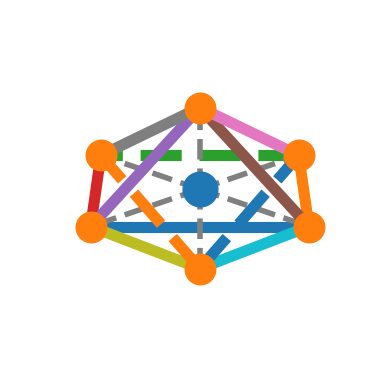

Here is the Python script that generated this plot:
"""
Plot the octahedron in 3D
"""


import matplotlib.pyplot as plt
import numpy as np

from mpl_toolkits.mplot3d import Axes3D


color_map = plt.get_cmap("tab10")
colors = color_map(range(color_map.N))
marker_size_center = 25
marker_size_corner = 22
line_width = 8

# Coordinates of the points
point0 = [0, 0, 0]
point1 = [1, -1, 0]
point2 = [1, 1, 0]
point3 = [-1, 1, 0]
point4 = [-1, -1, 0]
point5 = [0, 0, np.sqrt(2)]
point6 = [0, 0, -np.sqrt(2)]

fig = plt.figure()
ax = fig.add_subplot(111, projection="3d")
lines = [
    [np.array([point1, point2]), "solid", line_width, None],
    [np.array([point2, point3]), "solid", line_width, None],
    [np.array([point3, point4]), "dashed", line_width, None],
    [np.array([point4, point1]), "solid", line_width, None],

    [np.array([point0, point1]), "dashed", line_width/2, "gray"],
    [np.array([point0, point2]), "dashed", line_width/2, "gray"],
    [np.array([point0, point3]), "dashed", line_width/2, "gray"],
    [np.array([point0, point4]), "dashed", line_width/2, "gray"],
    [np.array([point0, point5]), "dashed", line_width/2, "gray"],
    [np.array([point0, point6]), "dashed", line_width/2, "gray"],

    [np.array([point5, point1]), "solid", line_width, None],
    [np.array([point5, point2]), "solid", line_width, None],
    [np.array([point5, point3]), "solid", line_width, None],
    [np.array([point5, point4]), "solid", line_width, None],

    [np.array([point6, point1]), "solid", line_width, None],
    [np.array([point6, point2]), "solid", line_width, None],
    [np.array([point6, point3]), "dashed", line_width, None],
    [np.array([point6, point4]), "dashed", line_width, None],
]

for endpoints, ls, lw, color in lines:
    ax.plot(
        endpoints[:, 0], endpoints[:, 1], endpoints[:, 2],
        lw=lw, ls=ls, color=color,
    )


# Plot the 7 points
ax.plot(
    point0[0:1], point0[1:2], point0[2:], ls="",
    marker="o", color=colors[0], markersize=marker_size_center
)
points = np.array([point1, point2, point3, point4, point5, point6])
ax.plot(
    points[:, 0], points[:, 1], points[:, 2], ls="",
    marker="o", color=colors[1], markersize=marker_size_corner
)
azimuth = 0
# elevation = -36
elevation = 20
ax.view_init(elevation, azimuth)

ax.set_axis_off()
plt.show()
fig.savefig(
    "Octahedron_azimuth={0}_elevation={1}.png".format(azimuth, elevation),
)
plt.close("all")
